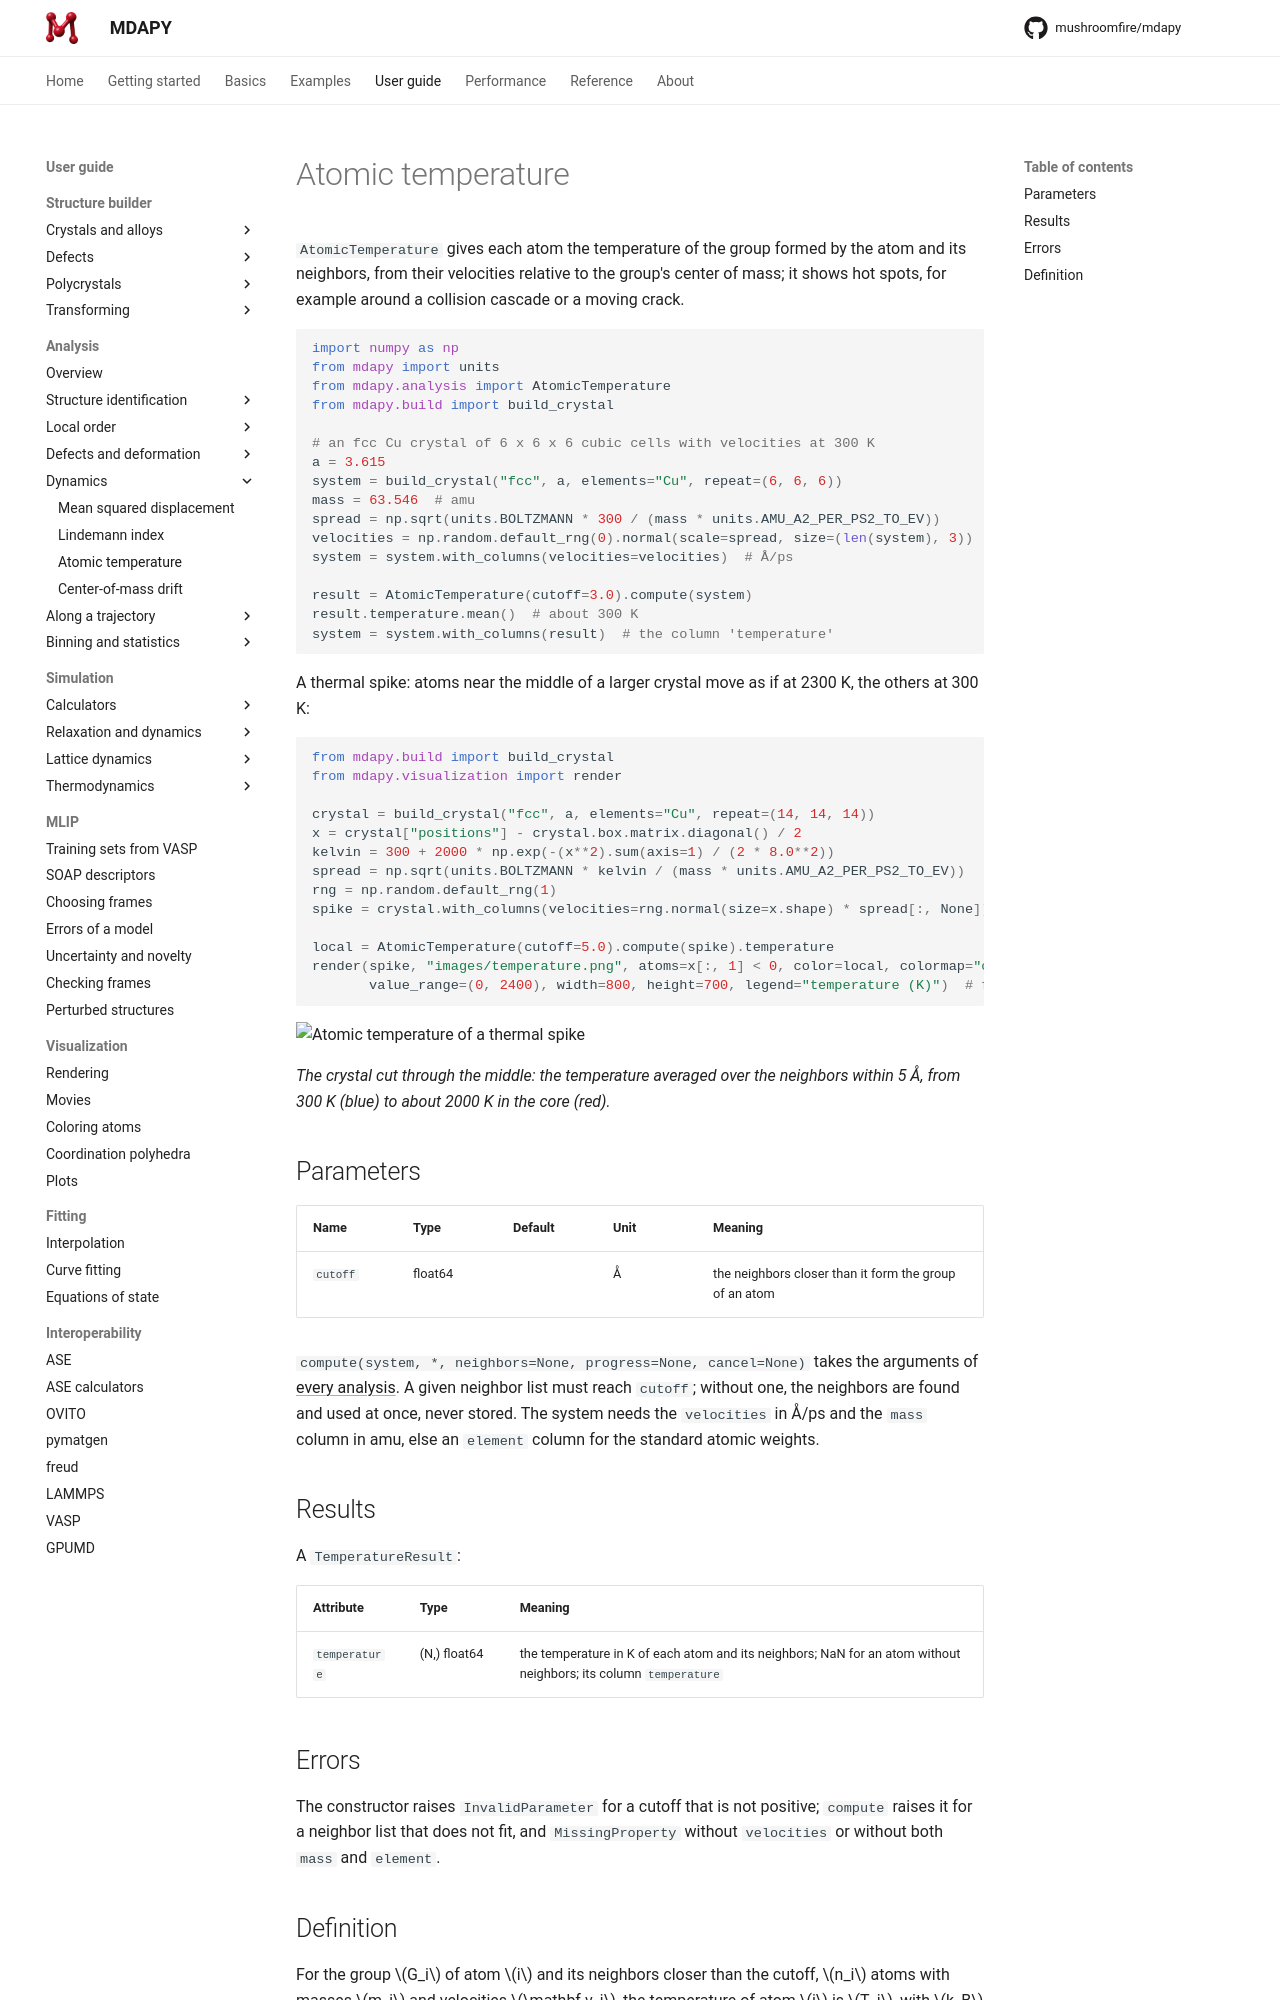

repository: mushroomfire/mdapy · page: 2.1/user-guide/analysis/temperature/index.html · generator: mkdocs

# Atomic temperature

`AtomicTemperature` gives each atom the temperature of the group formed by
the atom and its neighbors, from their velocities relative to the group's
center of mass; it shows hot spots, for example around a collision cascade
or a moving crack.

```python
import numpy as np
from mdapy import units
from mdapy.analysis import AtomicTemperature
from mdapy.build import build_crystal

# an fcc Cu crystal of 6 x 6 x 6 cubic cells with velocities at 300 K
a = 3.615
system = build_crystal("fcc", a, elements="Cu", repeat=(6, 6, 6))
mass = 63.546  # amu
spread = np.sqrt(units.BOLTZMANN * 300 / (mass * units.AMU_A2_PER_PS2_TO_EV))
velocities = np.random.default_rng(0).normal(scale=spread, size=(len(system), 3))
system = system.with_columns(velocities=velocities)  # Å/ps

result = AtomicTemperature(cutoff=3.0).compute(system)
result.temperature.mean()  # about 300 K
system = system.with_columns(result)  # the column 'temperature'
```

A thermal spike: atoms near the middle of a larger crystal move as if at
2300 K, the others at 300 K:

```python
from mdapy.build import build_crystal
from mdapy.visualization import render

crystal = build_crystal("fcc", a, elements="Cu", repeat=(14, 14, 14))
x = crystal["positions"] - crystal.box.matrix.diagonal() / 2
kelvin = 300 + 2000 * np.exp(-(x**2).sum(axis=1) / (2 * 8.0**2))
spread = np.sqrt(units.BOLTZMANN * kelvin / (mass * units.AMU_A2_PER_PS2_TO_EV))
rng = np.random.default_rng(1)
spike = crystal.with_columns(velocities=rng.normal(size=x.shape) * spread[:, None])

local = AtomicTemperature(cutoff=5.0).compute(spike).temperature
render(spike, "images/temperature.png", atoms=x[:, 1] < 0, color=local, colormap="coolwarm",
       value_range=(0, 2400), width=800, height=700, legend="temperature (K)")  # fmt: skip
```

![Atomic temperature of a thermal spike](images/temperature.png)

*The crystal cut through the middle: the temperature averaged over the
neighbors within 5 Å, from 300 K (blue) to about 2000 K in the core (red).*

## Parameters

| Name | Type | Default | Unit | Meaning |
|---|---|---|---|---|
| `cutoff` | float64 | | Å | the neighbors closer than it form the group of an atom |

`compute(system, *, neighbors=None, progress=None, cancel=None)` takes the
arguments of [every analysis](overview.md#parameters). A given neighbor list
must reach `cutoff`; without one, the neighbors are found and used at once,
never stored. The system needs the `velocities` in Å/ps and the `mass`
column in amu, else an `element` column for the standard atomic weights.

## Results

A `TemperatureResult`:

| Attribute | Type | Meaning |
|---|---|---|
| `temperature` | (N,) float64 | the temperature in K of each atom and its neighbors; NaN for an atom without neighbors; its column `temperature` |

## Errors

The constructor raises `InvalidParameter` for a cutoff that is not positive;
`compute` raises it for a neighbor list that does not fit, and
`MissingProperty` without `velocities` or without both `mass` and `element`.
